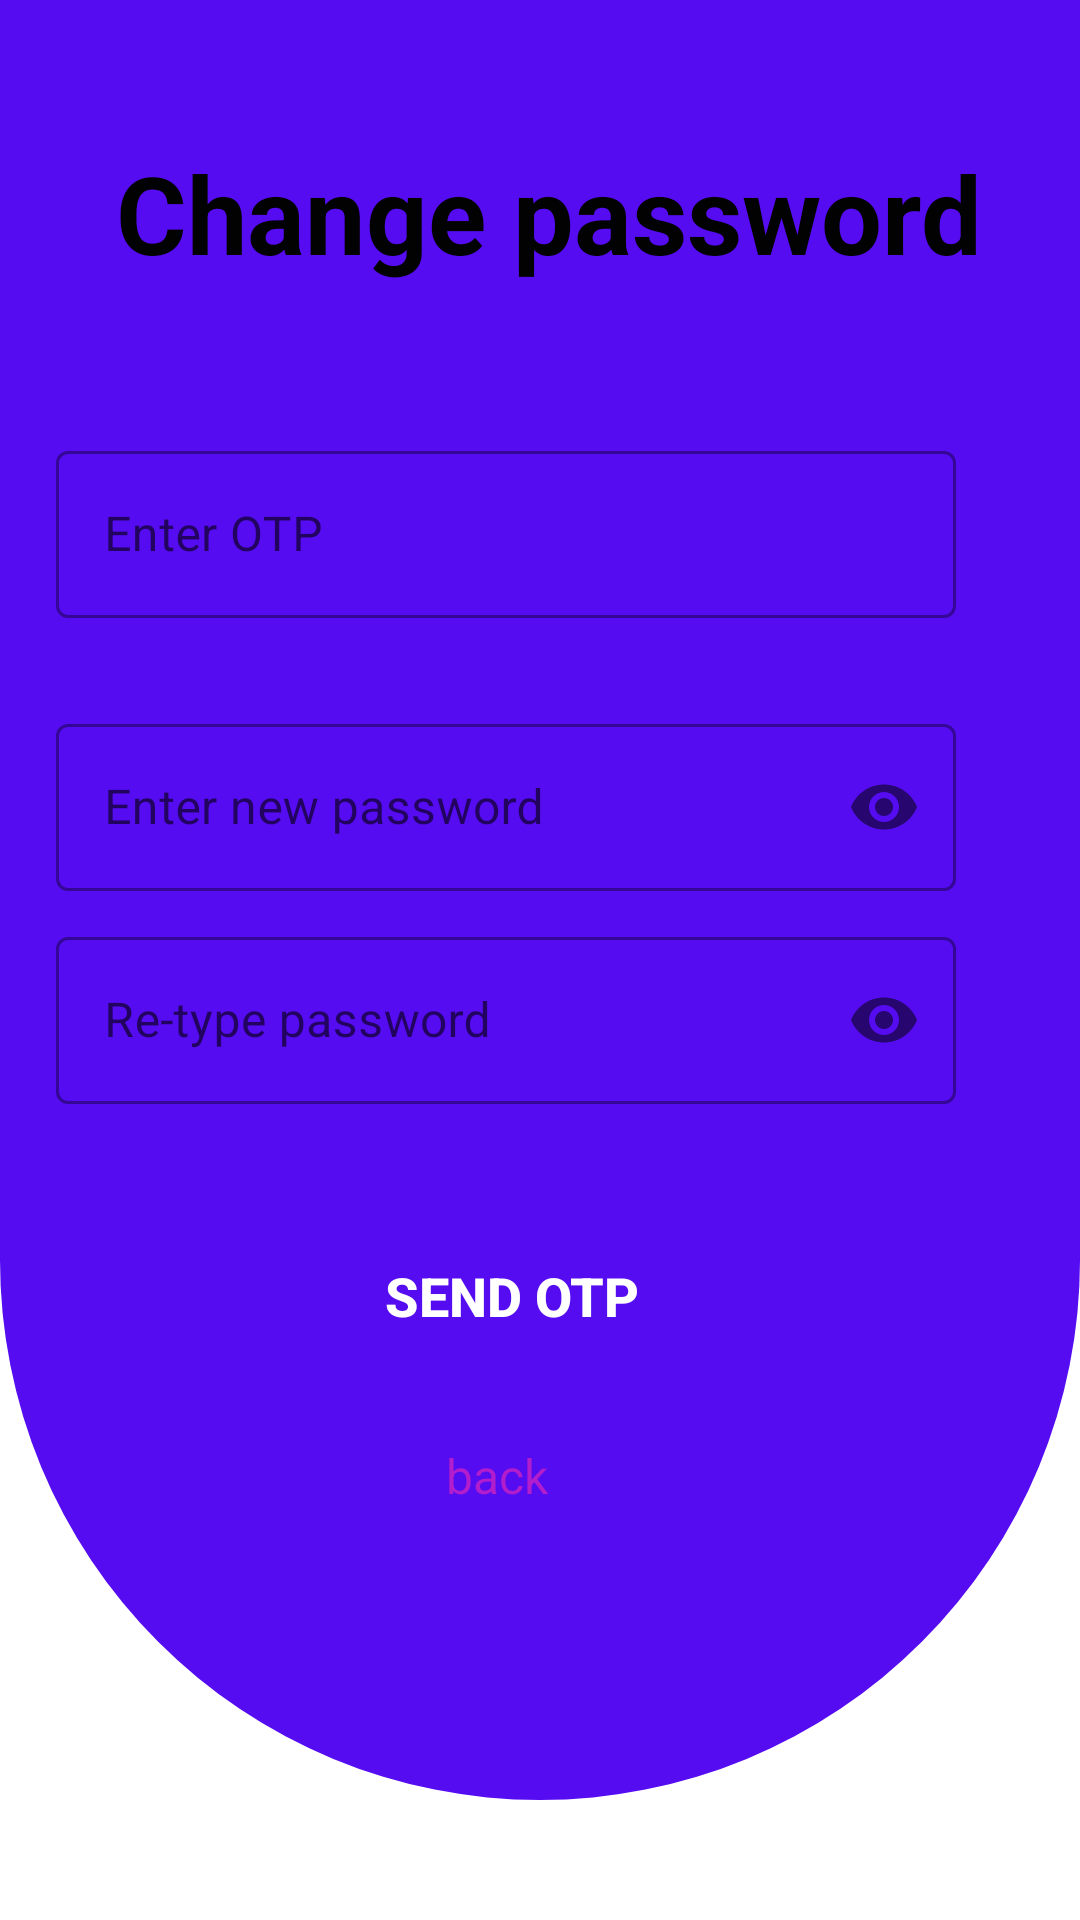

The Android layout XML behind this screen, and the referenced resources:
<!-- AndroidManifest.xml: application theme Theme.Second -->
<!-- res/layout/activity_change_password.xml -->
<?xml version="1.0" encoding="utf-8"?>
<androidx.constraintlayout.widget.ConstraintLayout xmlns:android="http://schemas.android.com/apk/res/android"
    xmlns:app="http://schemas.android.com/apk/res-auto"
    xmlns:tools="http://schemas.android.com/tools"
    android:layout_width="match_parent"
    android:layout_height="match_parent"
    tools:context=".change_password"
    android:orientation="vertical">

    <View
        android:id="@+id/view5"
        android:layout_width="match_parent"
        android:layout_height="600dp"
        android:background="@drawable/sign_background"
        app:layout_constraintStart_toStartOf="parent"
        app:layout_constraintTop_toTopOf="parent" />

    <LinearLayout
        android:id="@+id/logo_text5"
        android:layout_width="364dp"
        android:layout_height="607dp"
        android:layout_marginStart="1dp"
        android:layout_marginLeft="1dp"
        android:layout_marginEnd="1dp"
        android:layout_marginRight="1dp"
        android:elevation="30dp"
        android:background="@drawable/rounded_edge"
        android:baselineAligned="false"
        android:orientation="vertical"
        android:paddingLeft="20dp"
        android:paddingTop="20dp"
        app:layout_constraintBottom_toBottomOf="parent"
        app:layout_constraintEnd_toEndOf="parent"
        app:layout_constraintHorizontal_bias="0.488"
        app:layout_constraintStart_toStartOf="parent"
        app:layout_constraintTop_toTopOf="parent">

        <TextView
            android:id="@+id/textView6"
            android:layout_width="wrap_content"
            android:layout_height="wrap_content"
            android:paddingLeft="20dp"
            android:paddingTop="10dp"
            android:text="Change password"
            android:textColor="#020202"
            android:layout_marginBottom="10dp"
            android:textSize="36sp"
            android:textStyle="bold"
            app:layout_constraintBottom_toBottomOf="parent"
            app:layout_constraintEnd_toEndOf="parent"
            app:layout_constraintHorizontal_bias="0.08"
            app:layout_constraintStart_toStartOf="parent"
            app:layout_constraintTop_toTopOf="parent"
            app:layout_constraintVertical_bias="0.038"
            tools:layout_conversion_absoluteHeight="56dp"
            tools:layout_conversion_absoluteWidth="160dp"
            tools:layout_editor_absoluteX="1dp"
            tools:layout_editor_absoluteY="255dp" />

        <com.google.android.material.textfield.TextInputLayout
            android:id="@+id/enter_otp"
            style="@style/Widget.MaterialComponents.TextInputLayout.OutlinedBox"
            android:layout_width="300dp"
            android:layout_height="wrap_content"
            android:layout_marginTop="40dp"
            android:layout_marginBottom="10dp"
            android:hint="Enter OTP">

            <com.google.android.material.textfield.TextInputEditText
                android:layout_width="match_parent"
                android:layout_height="wrap_content"
                android:inputType="numberPassword"/>
        </com.google.android.material.textfield.TextInputLayout>

        <com.google.android.material.textfield.TextInputLayout
            android:id="@+id/cp_password"
            style="@style/Widget.MaterialComponents.TextInputLayout.OutlinedBox"
            android:layout_width="300dp"
            android:layout_height="wrap_content"
            android:layout_marginBottom="10dp"
            android:layout_marginTop="20dp"
            android:hint="Enter new password"
            app:passwordToggleEnabled="true">

            <com.google.android.material.textfield.TextInputEditText
                android:layout_width="match_parent"
                android:layout_height="wrap_content"
                android:inputType="textPassword"/>
        </com.google.android.material.textfield.TextInputLayout>

        <com.google.android.material.textfield.TextInputLayout
            android:id="@+id/cp_repassword"
            style="@style/Widget.MaterialComponents.TextInputLayout.OutlinedBox"
            android:layout_width="300dp"
            android:layout_height="wrap_content"
            android:layout_marginBottom="10dp"
            android:hint="Re-type password"
            app:passwordToggleEnabled="true">

            <com.google.android.material.textfield.TextInputEditText
                android:layout_width="match_parent"
                android:layout_height="wrap_content"
                android:inputType="textPassword"/>
        </com.google.android.material.textfield.TextInputLayout>

        <com.google.android.material.button.MaterialButton
            style="@style/Widget.AppCompat.Button.Colored"
            android:layout_width="204dp"
            android:layout_height="wrap_content"
            android:layout_marginBottom="10dp"
            android:layout_marginLeft="50dp"
            android:layout_marginTop="30dp"
            android:background="@drawable/borders"
            android:id="@+id/cp_submit"
            android:text="send otp"
            android:textColor="#FFFFFF"
            android:textSize="18sp"
            android:textStyle="bold"
            app:backgroundTint="#550CF1" />
        <TextView
            android:id="@+id/cp_back"
            android:layout_width="wrap_content"
            android:layout_height="wrap_content"
            android:gravity="center"
            android:paddingLeft="30dp"
            android:paddingTop="15dp"
            android:layout_marginLeft="100dp"
            android:text="back"
            android:textColor="#B21DCC"
            android:textSize="16sp"
            android:textStyle="normal"
            app:layout_constraintBottom_toBottomOf="parent"
            app:layout_constraintEnd_toEndOf="parent"
            app:layout_constraintHorizontal_bias="0.352"
            app:layout_constraintStart_toStartOf="parent"
            app:layout_constraintTop_toBottomOf="@+id/new_user"
            app:layout_constraintVertical_bias="0.0"
            tools:layout_conversion_absoluteHeight="38dp"
            tools:layout_conversion_absoluteWidth="237dp"
            tools:layout_editor_absoluteX="161dp"
            tools:layout_editor_absoluteY="280dp" />

    </LinearLayout>


</androidx.constraintlayout.widget.ConstraintLayout>
<!-- resources referenced by this layout -->
<resources>
  <!-- drawable borders (drawable) -->
  <?xml version="1.0" encoding="utf-8"?>
  <shape xmlns:android="http://schemas.android.com/apk/res/android"
      android:shape="rectangle">
  
      <stroke
          android:width="2dp"
          android:color="#11CF18"/>
      <corners
          android:radius="100dp"/>
  </shape>
  <!-- drawable sign_background (drawable) -->
  <?xml version="1.0" encoding="utf-8"?>
  <shape xmlns:android="http://schemas.android.com/apk/res/android">
  
  
      <solid android:color="#550CF1" />
      <corners android:bottomRightRadius="300dp"
              android:bottomLeftRadius="300dp"/>
  
  
  </shape>
  <style name="Theme.Second" parent="Theme.MaterialComponents.Light.NoActionBar">
          
          <item name="colorPrimary">@color/purple_500</item>
          <item name="colorPrimaryVariant">@color/purple_700</item>
          <item name="colorOnPrimary">@color/white</item>
          
          <item name="colorSecondary">@color/teal_200</item>
          <item name="colorSecondaryVariant">@color/teal_700</item>
          <item name="colorOnSecondary">@color/black</item>
          
          <item name="android:statusBarColor" tools:targetApi="l">?attr/colorPrimaryVariant</item>
          
      </style>
  <!-- not gathered from this repository: default colours our renderer supplied (Android Studio template values) -->
  <color name="purple_500">#FF6200EE</color>
  <color name="purple_700">#FF3700B3</color>
  <color name="teal_200">#FF03DAC5</color>
  <color name="teal_700">#FF018786</color>
  <color name="black">#FF000000</color>
  <color name="white">#FFFFFFFF</color>
</resources>
